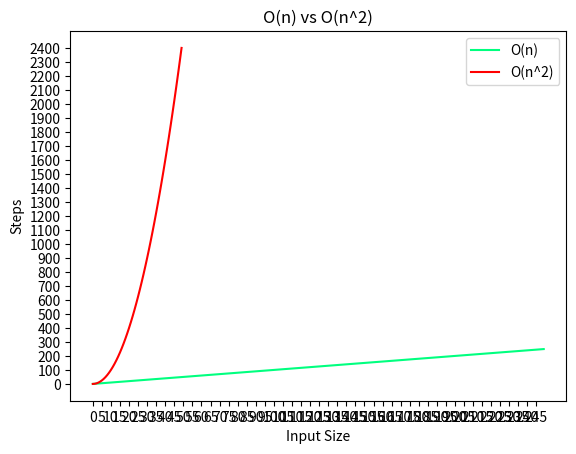

The matplotlib source for this figure:
import matplotlib.pyplot as plt
import numpy as np

o_n = np.array([i for i in range(250)])
o_n2 = np.array([i**2 for i in range(50)])

plt.plot(o_n,label='O(n)', color='springgreen')
plt.plot(o_n2,label='O(n^2)', color='red')

plt.title("O(n) vs O(n^2)")
plt.xlabel('Input Size')
plt.ylabel('Steps')

plt.xticks(np.arange(0,250,5))
plt.yticks(np.arange(0,2500,100))
plt.legend()
plt.show()